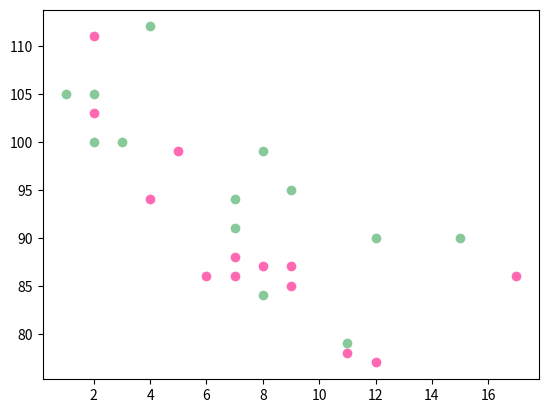

Generate this figure with matplotlib:
import matplotlib.pyplot as plt 
import numpy as np 
# day one, the age and speed of 13 cars:
x=np.array([5,7,8,7,2,17,2,9,4,11,12,9,6])
y=np.array([99,86,87,88,111,86,103,87,94,78,77,85,86])
plt.scatter(x,y,color='hotpink')
# day two, the age and speed of 13 cars:
x=np.array([2,2,8,1,15,8,12,9,7,3,11,4,7])
y=np.array([100,105,84,105,90,99,90,95,94,100,79,112,91])
plt.scatter(x,y,color='#88c999')
plt.show()